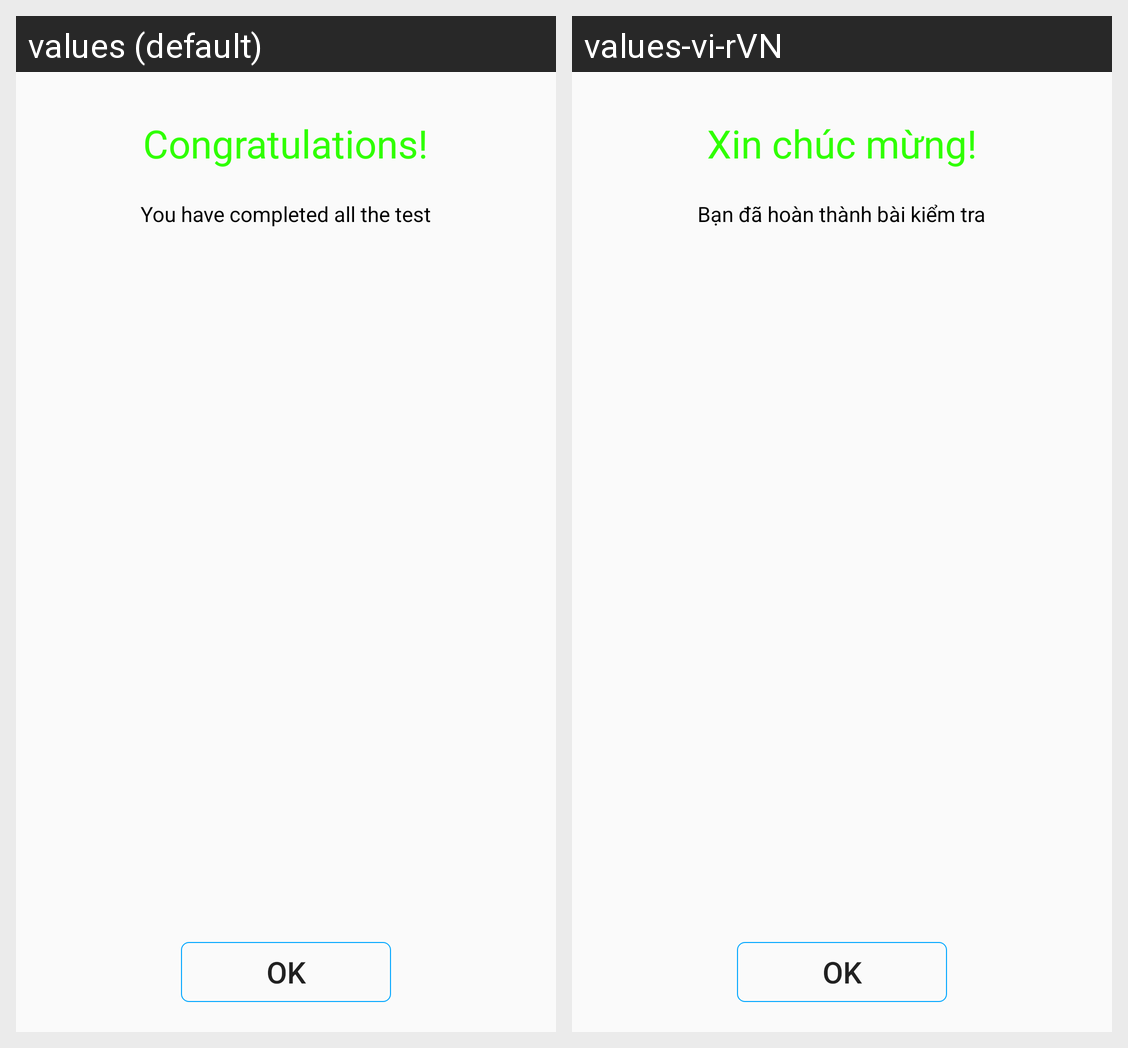

Locale-by-locale string values for the Android screen shown in this grid:
Android screen res/layout/dialog_complete.xml rendered under 2 locales, left to right: values (default), values-vi-rVN. Device: Nexus 5 (rendered at 1080×1920; each locale shown at half size, 540×960, under a caption strip naming it); theme AppTheme.
Strings drawn on this screen, with the default value and each locale's value (text and hints the layout hard-codes, and strings that could not be matched under every locale, appear in the picture but are not listed):

congratulations
  values: Congratulations!
  values-vi-rVN: Xin chúc mừng!

you_have_completed_all_the_test
  values: You have completed all the test
  values-vi-rVN: Bạn đã hoàn thành bài kiểm tra
